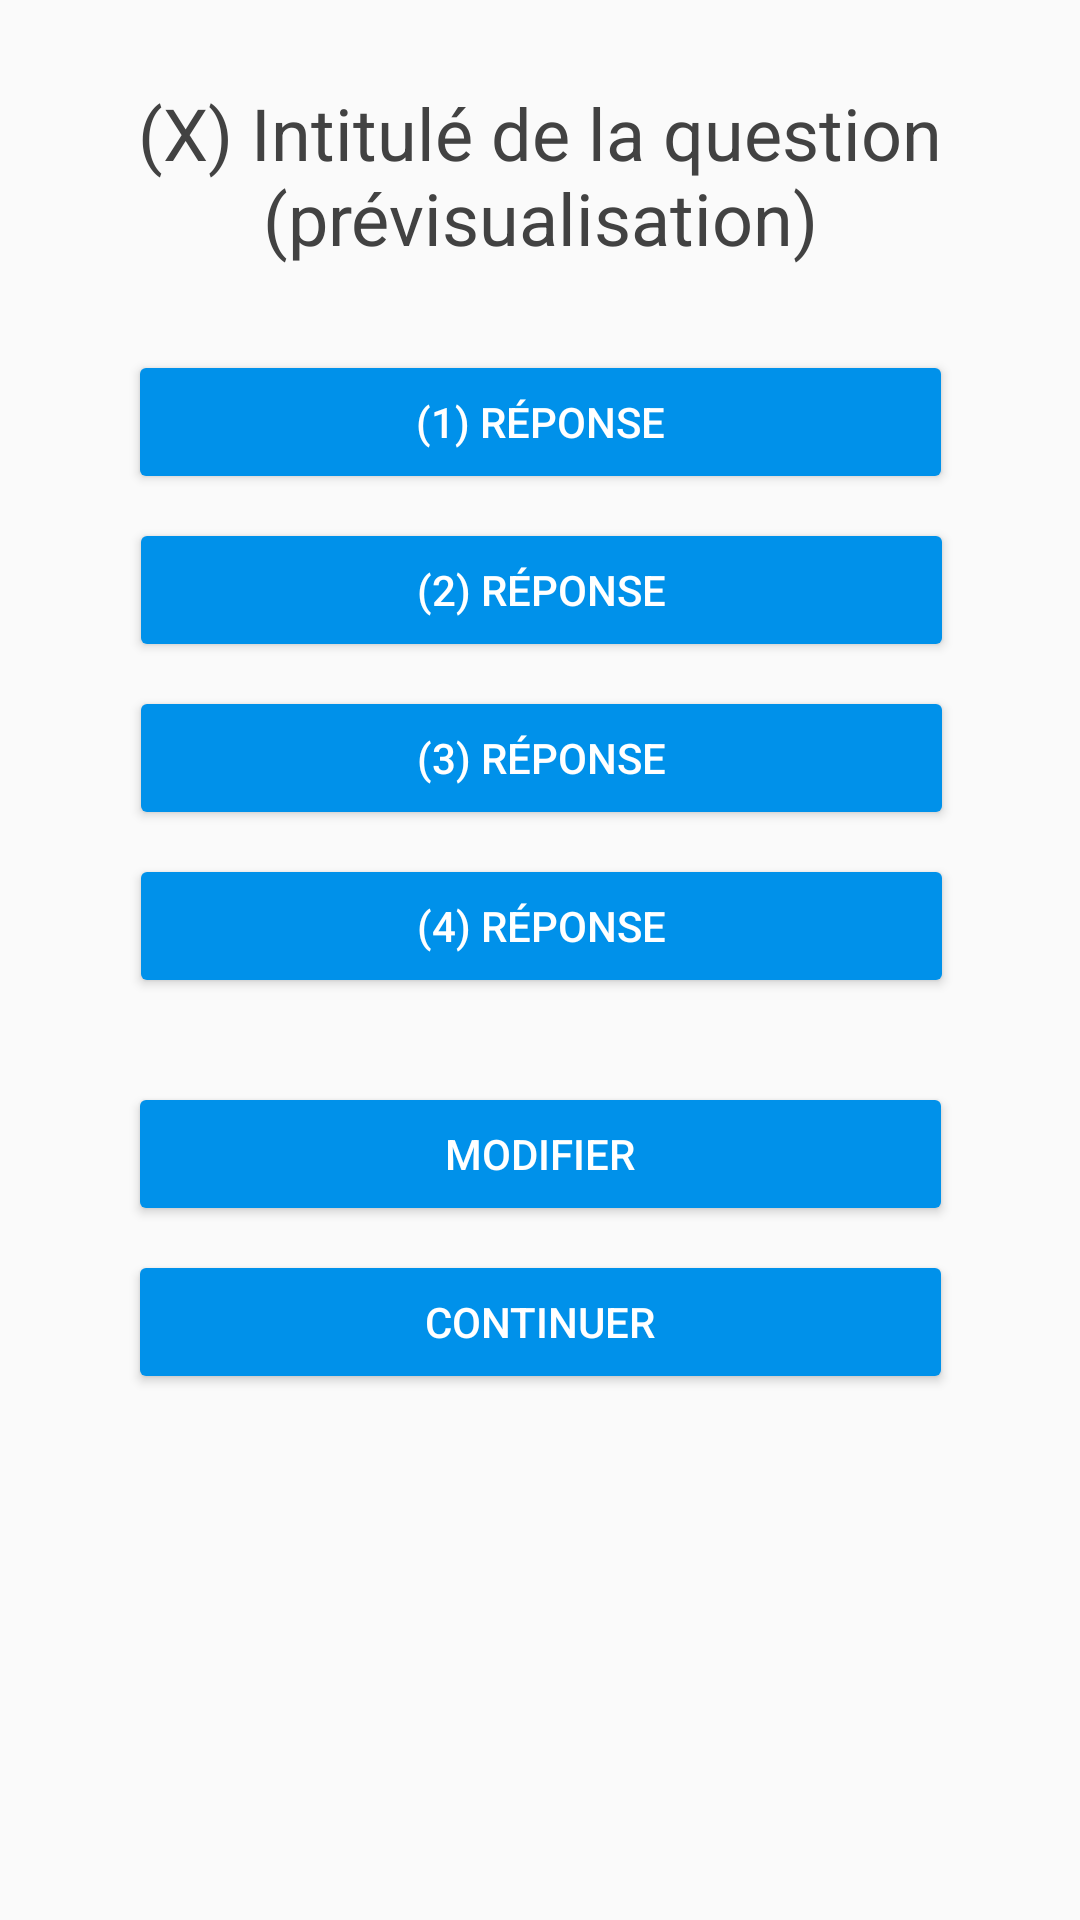

Android layout source for this screen:
<!-- AndroidManifest.xml: application theme AppTheme -->
<!-- res/layout/previsualiser_questionnaire_texte.xml -->
<?xml version="1.0" encoding="utf-8"?>
<android.support.constraint.ConstraintLayout xmlns:android="http://schemas.android.com/apk/res/android"
    xmlns:app="http://schemas.android.com/apk/res-auto"
    xmlns:tools="http://schemas.android.com/tools"
    android:layout_width="match_parent"
    android:layout_height="match_parent">

    <TextView
        android:id="@+id/textView7"
        android:layout_width="275dp"
        android:layout_height="wrap_content"
        android:layout_alignParentTop="true"
        android:layout_centerHorizontal="true"
        android:layout_marginEnd="8dp"
        android:layout_marginStart="8dp"
        android:layout_marginTop="28dp"
        android:gravity="center"
        android:text="(X) Intitulé de la question (prévisualisation)"
        android:textColor="@color/black"
        android:textSize="24sp"
        app:layout_constraintEnd_toEndOf="parent"
        app:layout_constraintStart_toStartOf="parent"
        app:layout_constraintTop_toTopOf="parent" />

    <Button
        android:id="@+id/button11"
        android:layout_width="275dp"
        android:layout_height="wrap_content"
        android:layout_marginEnd="8dp"
        android:layout_marginStart="8dp"
        android:layout_marginTop="8dp"
        android:text="Continuer"
        app:layout_constraintEnd_toEndOf="parent"
        app:layout_constraintStart_toStartOf="parent"
        app:layout_constraintTop_toBottomOf="@+id/button16" />

    <Button
        android:id="@+id/button16"
        android:layout_width="275dp"
        android:layout_height="wrap_content"
        android:layout_marginEnd="8dp"
        android:layout_marginStart="8dp"
        android:layout_marginTop="28dp"
        android:text="Modifier"
        app:layout_constraintEnd_toEndOf="parent"
        app:layout_constraintStart_toStartOf="parent"
        app:layout_constraintTop_toBottomOf="@+id/button15" />

    <Button
        android:id="@+id/button15"
        android:layout_width="275dp"
        android:layout_height="wrap_content"
        android:layout_marginEnd="8dp"
        android:layout_marginStart="8dp"
        android:layout_marginTop="8dp"
        android:text="(4) Réponse"
        app:layout_constraintEnd_toEndOf="parent"
        app:layout_constraintHorizontal_bias="0.505"
        app:layout_constraintStart_toStartOf="parent"
        app:layout_constraintTop_toBottomOf="@+id/button14" />

    <Button
        android:id="@+id/button14"
        android:layout_width="275dp"
        android:layout_height="wrap_content"
        android:layout_marginEnd="8dp"
        android:layout_marginStart="8dp"
        android:layout_marginTop="8dp"
        android:text="(3) Réponse"
        app:layout_constraintEnd_toEndOf="parent"
        app:layout_constraintHorizontal_bias="0.505"
        app:layout_constraintStart_toStartOf="parent"
        app:layout_constraintTop_toBottomOf="@+id/button13" />

    <Button
        android:id="@+id/button13"
        android:layout_width="275dp"
        android:layout_height="wrap_content"
        android:layout_marginEnd="8dp"
        android:layout_marginStart="8dp"
        android:layout_marginTop="8dp"
        android:text="(2) Réponse"
        app:layout_constraintEnd_toEndOf="parent"
        app:layout_constraintHorizontal_bias="0.505"
        app:layout_constraintStart_toStartOf="parent"
        app:layout_constraintTop_toBottomOf="@+id/button12" />

    <Button
        android:id="@+id/button12"
        android:layout_width="275dp"
        android:layout_height="wrap_content"
        android:layout_marginEnd="8dp"
        android:layout_marginStart="8dp"
        android:layout_marginTop="28dp"
        android:text="(1) Réponse"
        app:layout_constraintEnd_toEndOf="parent"
        app:layout_constraintStart_toStartOf="parent"
        app:layout_constraintTop_toBottomOf="@+id/textView7" />

</android.support.constraint.ConstraintLayout>
<!-- resources referenced by this layout -->
<resources>
  <color name="black">#424242</color>
  <style name="AppTheme" parent="Theme.AppCompat.Light.DarkActionBar">
          
          <item name="colorPrimary">@color/colorPrimary</item>
          <item name="colorPrimaryDark">@color/colorPrimaryDark</item>
          <item name="colorAccent">@color/colorAccent</item>
          <item name="android:navigationBarColor">?android:attr/colorPrimaryDark</item>
          <item name="android:buttonStyle">@style/Widget.AppCompat.Button.Colored</item>
      </style>
  <color name="colorPrimary">#0091ea</color>
  <color name="colorPrimaryDark">#0277bd</color>
  <color name="colorAccent">#0091ea</color>
</resources>
